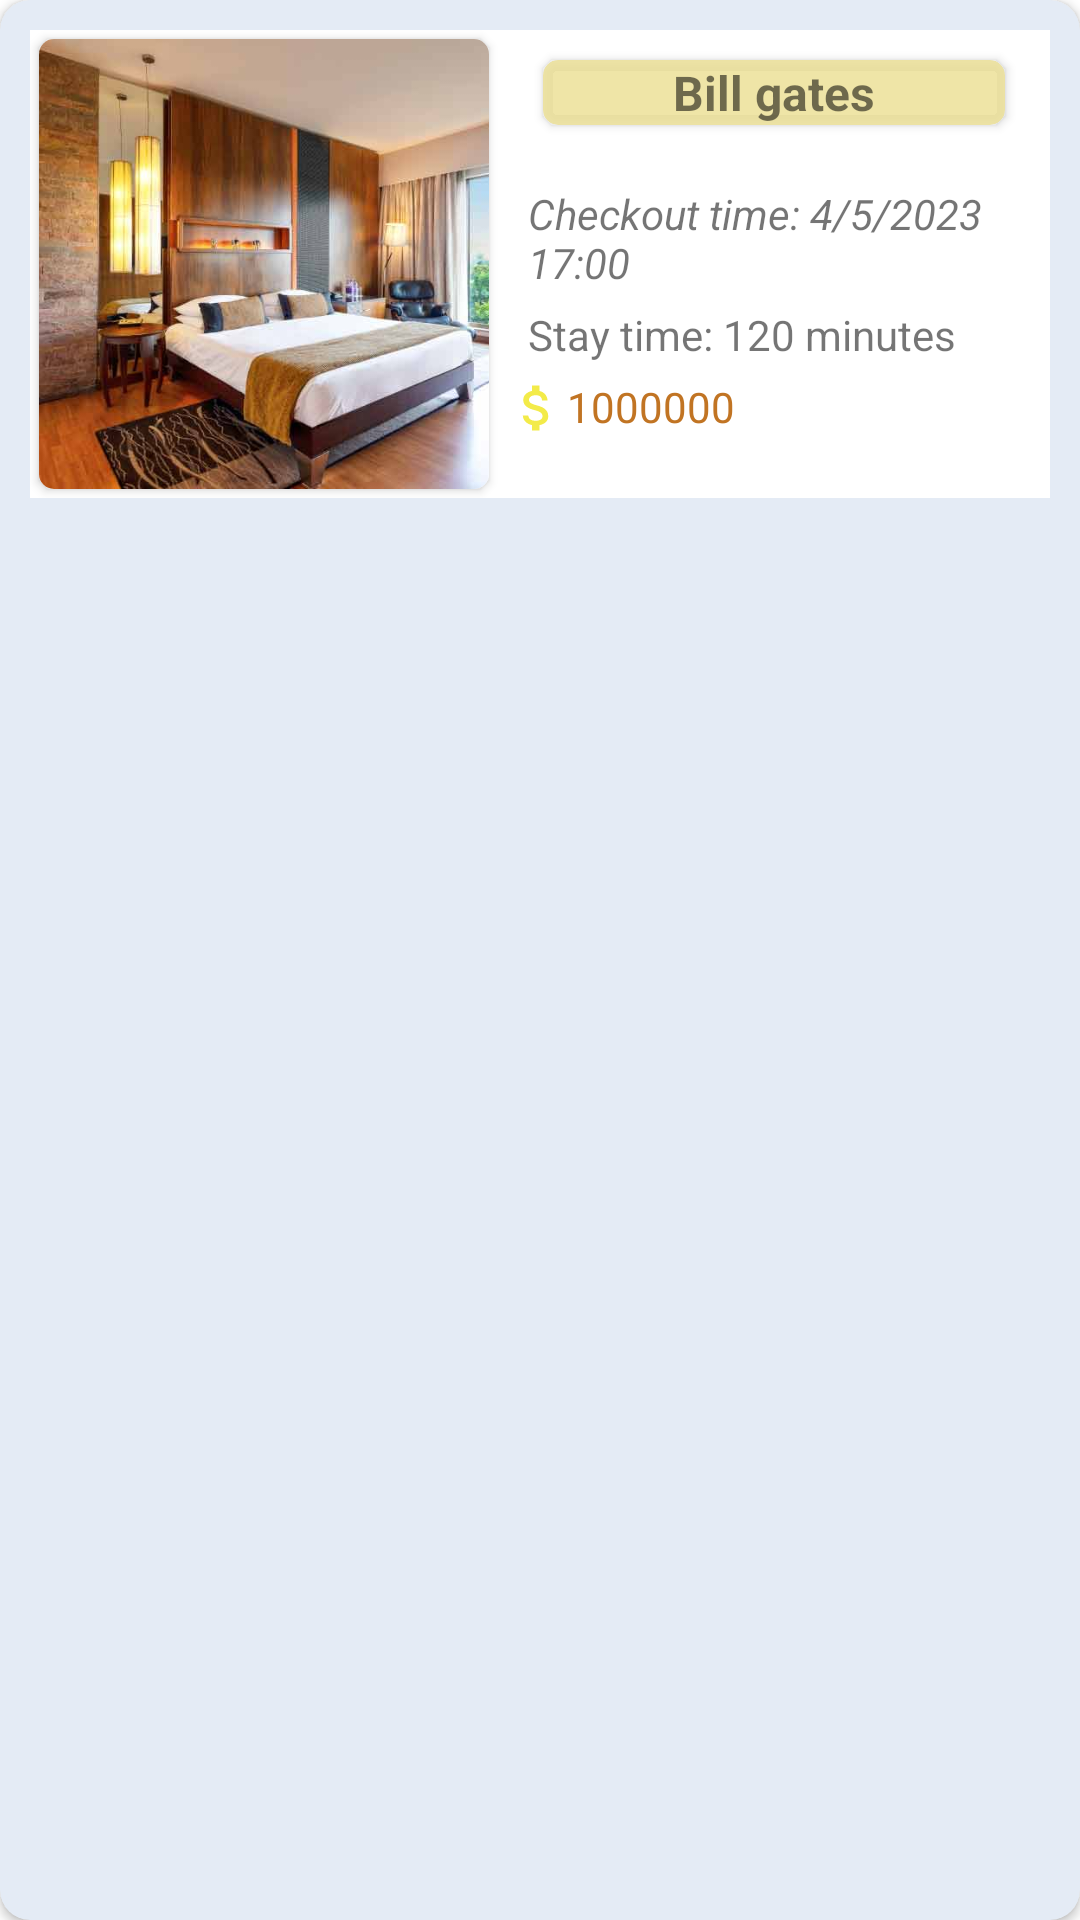

Reconstruct the res/layout file that produces this screen, plus the resources it refers to.
<!-- AndroidManifest.xml: application theme Theme.HotelMangementProject -->
<!-- res/layout/frag_rs_item_history.xml -->
<?xml version="1.0" encoding="utf-8"?>
<androidx.cardview.widget.CardView xmlns:android="http://schemas.android.com/apk/res/android"
    android:layout_width="match_parent"
    android:layout_height="wrap_content"
    xmlns:app="http://schemas.android.com/apk/res-auto"
    app:cardCornerRadius="10dp"
    android:layout_margin="10dp"
    app:cardBackgroundColor="#e4ebf5">

    <RelativeLayout
        android:id="@+id/relativelayout_cover_item_history"
        android:layout_width="match_parent"
        android:layout_height="wrap_content"
        android:orientation="vertical"
        android:layout_margin="10dp"
        android:background="@color/cardview_light_background"
        >

        <androidx.cardview.widget.CardView
            android:id="@+id/cardview_item_history"
            android:layout_width="wrap_content"
            android:layout_height="wrap_content"
            app:cardCornerRadius="5dp"
            android:layout_margin="3dp"
            >

            <ImageView
                android:id="@+id/img_item_housekeeping"
                android:layout_width="150dp"
                android:layout_height="150dp"
                android:scaleType="centerCrop"
                android:src="@drawable/room" />
        </androidx.cardview.widget.CardView>
        <androidx.cardview.widget.CardView
            android:layout_toRightOf="@+id/cardview_item_history"
            app:cardBackgroundColor="#DDEDE29A"
            android:layout_width="match_parent"
            android:layout_height="wrap_content"
            android:layout_marginTop="10dp"
            app:cardCornerRadius="5dp"
            android:layout_marginLeft="15dp"
            android:layout_marginRight="15dp"
            android:id="@+id/cardview_customername_item_history"
            >
            <TextView
                android:id="@+id/txt_customername_item_history"
                android:layout_width="match_parent"
                android:layout_height="wrap_content"
                android:text="Bill gates"
                android:textAlignment="center"
                android:textStyle="bold"
                android:textSize="16dp"
                />
        </androidx.cardview.widget.CardView>
        <TextView
            android:id="@+id/txt_checkout_time_item_history"
            android:layout_width="wrap_content"
            android:layout_height="wrap_content"
            android:layout_toRightOf="@+id/cardview_item_history"
            android:layout_below="@id/cardview_customername_item_history"
            android:text="Checkout time: 4/5/2023 17:00"
            android:layout_marginLeft="10dp"
            android:layout_marginTop="20dp"
            android:textStyle="italic"
            />
        <TextView
            android:id="@+id/txt_staytime_item_history"
            android:layout_width="wrap_content"
            android:layout_height="wrap_content"
            android:layout_toRightOf="@+id/cardview_item_history"
            android:layout_below="@id/txt_checkout_time_item_history"
            android:text="Stay time: 120 minutes"
            android:layout_marginTop="5dp"
            android:layout_marginLeft="10dp"
            />
        <LinearLayout
            android:layout_width="wrap_content"
            android:layout_height="wrap_content"
            android:layout_toRightOf="@+id/cardview_item_history"
            android:layout_below="@id/txt_staytime_item_history"
            android:layout_marginTop="5dp"
            android:layout_marginLeft="3dp"
            >
            <ImageView
                android:layout_width="wrap_content"
                android:layout_height="wrap_content"
                android:src="@drawable/ic_money"
                />
            <TextView
                android:id="@+id/txt_totalPrice_item_history"
                android:layout_width="wrap_content"
                android:layout_height="wrap_content"
                android:text="1000000"
                android:textColor="#C17423"
                android:textSize="14dp"
                />
        </LinearLayout>

    </RelativeLayout>

</androidx.cardview.widget.CardView>
<!-- resources referenced by this layout -->
<resources>
  <!-- drawable ic_money (drawable) -->
  <vector android:alpha="0.75" android:height="20dp"
      android:tint="#EFE40B" android:viewportHeight="24"
      android:viewportWidth="24" android:width="20dp" xmlns:android="http://schemas.android.com/apk/res/android">
      <path android:fillColor="@android:color/white" android:pathData="M11.8,10.9c-2.27,-0.59 -3,-1.2 -3,-2.15 0,-1.09 1.01,-1.85 2.7,-1.85 1.78,0 2.44,0.85 2.5,2.1h2.21c-0.07,-1.72 -1.12,-3.3 -3.21,-3.81V3h-3v2.16c-1.94,0.42 -3.5,1.68 -3.5,3.61 0,2.31 1.91,3.46 4.7,4.13 2.5,0.6 3,1.48 3,2.41 0,0.69 -0.49,1.79 -2.7,1.79 -2.06,0 -2.87,-0.92 -2.98,-2.1h-2.2c0.12,2.19 1.76,3.42 3.68,3.83V21h3v-2.15c1.95,-0.37 3.5,-1.5 3.5,-3.55 0,-2.84 -2.43,-3.81 -4.7,-4.4z"/>
  </vector>
  <!-- drawable room: png bitmap (drawable, 29733 bytes) -->
  <style name="Theme.HotelMangementProject" parent="Theme.MaterialComponents.DayNight.DarkActionBar">
          
          <item name="colorPrimary">@color/theme_color</item>
          <item name="colorPrimaryVariant">#171A2C</item>
          <item name="colorOnPrimary">@color/white</item>
          
          <item name="colorSecondary">@color/teal_200</item>
          <item name="colorSecondaryVariant">@color/teal_700</item>
          <item name="colorOnSecondary">@color/black</item>
          
          <item name="android:statusBarColor">?attr/colorPrimaryVariant</item>
          
      </style>
  <color name="theme_color">#1047EC</color>
  <color name="white">#FFFFFFFF</color>
  <color name="teal_200">#FF03DAC5</color>
  <color name="teal_700">#FF018786</color>
  <color name="black">#FF000000</color>
</resources>
